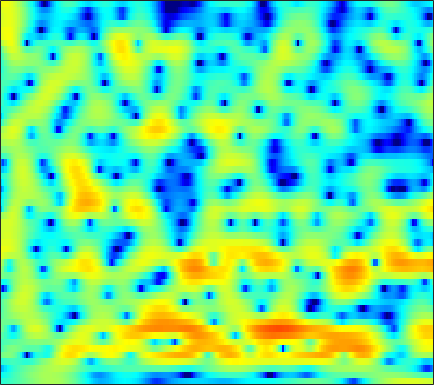

Values plotted in this chart, from the file beside it:
-4.017, -3.8587, -3.6326, -3.4078, -3.2389, -2.9666, -2.6801, -2.448, -2.1269, -1.7713, -1.4083, -1.13, -0.75107, -0.36553, -0.081733, 0.27725, 0.61202, 0.84618, 1.1278, 1.3726, 1.5669, 1.6887, 1.7927, 1.8383
-5.743, -5.369, -4.845, -4.301, -3.901, -3.366, -2.85, -2.475, -1.995, -1.536, -1.098, -0.7837, -0.3885, -0.0138, 0.2467, 0.5714, 0.8651, 1.064, 1.299, 1.495, 1.651, 1.736, 1.808, 1.828
-9.779, -8.411, -6.944, -5.779, -5.047, -4.23, -3.549, -3.104, -2.592, -2.132, -1.718, -1.426, -1.054, -0.6862, -0.4113, -0.04735, 0.312, 0.5799, 0.925, 1.25, 1.548, 1.751, 1.986, 2.17
-4.307, -3.923, -3.458, -3.096, -2.914, -2.792, -2.832, -2.95, -3.218, -3.545, -3.858, -4.028, -4.077, -3.857, -3.518, -2.916, -2.241, -1.709, -1.016, -0.3445, 0.3017, 0.7771, 1.39, 1.987
-0.9333, -0.5312, -0.1388, 0.07363, 0.06513, -0.2069, -0.8446, -1.575, -3.065, -5.312, -8.907, -13.38, -24.12, -14.1, -9.802, -6.609, -4.853, -4.17, -3.875, -4.15, -4.72, -4.972, -4.353, -2.536
-3.026, -2.056, -1.103, -0.475, -0.1889, -0.01757, -0.09234, -0.2521, -0.5893, -1.012, -1.478, -1.767, -1.987, -2.014, -1.947, -1.849, -1.834, -1.99, -2.429, -3.183, -4.146, -4.75, -4.788, -3.557
-2.914, -2.634, -2.339, -2.113, -1.978, -1.801, -1.608, -1.454, -1.232, -0.9879, -0.7416, -0.5584, -0.3265, -0.1273, 0.006451, 0.1288, 0.1817, 0.178, 0.1387, 0.04823, -0.02747, -0.04497, 0.006111, 0.1641
-1.65, -2.144, -2.993, -4.005, -4.781, -5.48, -5.424, -4.791, -3.477, -2.044, -0.7249, 0.1223, 1.038, 1.749, 2.133, 2.486, 2.655, 2.67, 2.548, 2.284, 1.88, 1.494, 0.8747, 0.2029
-0.3574, -1.091, -2.46, -4.396, -6.36, -9.352, -10.08, -7.91, -4.527, -1.831, 0.1664, 1.333, 2.505, 3.332, 3.755, 4.087, 4.167, 4.073, 3.743, 3.159, 2.301, 1.45, 0.00107, -1.962
-0.8288, -0.8411, -0.9137, -1.02, -1.069, -1.015, -0.7539, -0.4294, 0.1376, 0.7941, 1.453, 1.888, 2.365, 2.7, 2.83, 2.858, 2.716, 2.489, 2.031, 1.404, 0.587, -0.1404, -1.275, -2.578
-1.877, -1.324, -0.683, -0.118, 0.2575, 0.7133, 1.127, 1.404, 1.743, 2.036, 2.254, 2.363, 2.408, 2.352, 2.23, 1.966, 1.581, 1.218, 0.6574, 0.01837, -0.6846, -1.236, -1.994, -2.753
-2.55, -1.609, -0.5505, 0.3287, 0.8963, 1.537, 2.058, 2.376, 2.703, 2.899, 2.963, 2.915, 2.726, 2.372, 1.995, 1.346, 0.5605, -0.1194, -1.088, -2.06, -2.917, -3.438, -3.915, -4.184
-2.176, -1.392, -0.4164, 0.4881, 1.117, 1.874, 2.521, 2.927, 3.333, 3.568, 3.62, 3.531, 3.211, 2.65, 2.061, 0.9963, -0.4335, -1.792, -4.078, -7.056, -10.55, -12.4, -11.32, -8.677
-3.782, -3.465, -2.673, -1.571, -0.6591, 0.5417, 1.62, 2.3, 3.009, 3.48, 3.717, 3.731, 3.54, 3.081, 2.561, 1.613, 0.3498, -0.829, -2.723, -4.937, -7.043, -7.942, -7.566, -6.12
-13.88, -18.23, -12.72, -7.321, -4.616, -2.022, -0.1452, 0.9201, 1.968, 2.696, 3.141, 3.296, 3.285, 3.065, 2.766, 2.221, 1.544, 0.9816, 0.224, -0.4763, -1.03, -1.314, -1.478, -1.468
-5.066, -5.517, -5.111, -3.893, -2.806, -1.371, -0.1394, 0.6468, 1.501, 2.117, 2.479, 2.607, 2.574, 2.336, 2.039, 1.534, 0.9346, 0.4662, -0.1093, -0.5452, -0.7942, -0.857, -0.7854, -0.6292
0.1101, -0.4496, -0.9514, -1.096, -0.9577, -0.4881, 0.1905, 0.7455, 1.428, 1.933, 2.205, 2.238, 2.05, 1.562, 0.9945, -0.05418, -1.387, -2.525, -4.094, -5.182, -5.199, -4.474, -3.146, -1.798
1.177, -0.5223, -3.198, -5.698, -6.107, -4.254, -1.857, -0.3785, 1.057, 1.953, 2.404, 2.46, 2.175, 1.516, 0.7609, -0.6561, -2.668, -4.735, -8.734, -15.17, -14.11, -9.236, -4.989, -2.232
2.457, 0.8037, -1.871, -4.381, -4.876, -3.26, -1.117, 0.1592, 1.294, 1.893, 2.033, 1.871, 1.364, 0.5709, -0.1468, -1.186, -2.205, -2.909, -3.64, -3.91, -3.652, -3.09, -2.102, -1.049
4.62, 4.16, 3.552, 3.041, 2.785, 2.611, 2.54, 2.458, 2.243, 1.802, 1.038, 0.2427, -1.117, -2.798, -4.205, -5.969, -7.028, -7.061, -6.307, -5.24, -4.187, -3.503, -2.755, -2.235
4.863, 4.877, 4.792, 4.612, 4.427, 4.101, 3.666, 3.248, 2.534, 1.58, 0.3074, -0.8891, -2.959, -5.79, -8.687, -14.58, -21.9, -16.37, -10.94, -7.918, -6.055, -5.104, -4.303, -3.921
3.933, 4.178, 4.339, 4.335, 4.226, 3.952, 3.525, 3.111, 2.406, 1.517, 0.4567, -0.4702, -1.857, -3.339, -4.456, -5.74, -6.546, -6.738, -6.537, -6.08, -5.586, -5.269, -4.936, -4.76
3.337, 3.609, 3.822, 3.873, 3.809, 3.602, 3.256, 2.904, 2.326, 1.634, 0.8419, 0.1874, -0.7221, -1.65, -2.325, -3.164, -3.881, -4.339, -4.855, -5.26, -5.556, -5.715, -5.801, -5.749
3.427, 3.607, 3.755, 3.79, 3.742, 3.56, 3.25, 2.926, 2.395, 1.761, 1.038, 0.4719, -0.314, -1.117, -1.716, -2.52, -3.352, -4.016, -4.975, -6.049, -7.222, -8.073, -8.966, -9.116
3.33, 3.478, 3.665, 3.793, 3.818, 3.712, 3.425, 3.083, 2.463, 1.659, 0.7425, 0.02259, -0.8944, -1.66, -2.124, -2.673, -3.253, -3.801, -4.795, -6.301, -8.625, -11.31, -17.94, -30
0.9257, 1.455, 2.292, 3.028, 3.413, 3.66, 3.543, 3.194, 2.336, 1.004, -0.8613, -2.586, -4.948, -6.238, -5.88, -4.59, -3.448, -2.937, -2.738, -3.046, -3.713, -4.353, -5.067, -5.162
-8.246, -4.454, -1.177, 0.9316, 2.001, 2.877, 3.194, 3.069, 2.396, 1.071, -1.066, -3.371, -7.579, -10.21, -7.972, -4.474, -2.194, -1.116, -0.2903, 0.06134, 0.06809, -0.05525, -0.308, -0.5552
-5.886, -4.461, -2.405, -0.6004, 0.5057, 1.622, 2.326, 2.594, 2.633, 2.321, 1.777, 1.272, 0.6807, 0.3453, 0.3335, 0.5662, 0.8841, 1.082, 1.201, 1.109, 0.7831, 0.3868, -0.3637, -1.421
-7.106, -5.763, -3.894, -2.148, -0.9862, 0.3056, 1.302, 1.854, 2.359, 2.629, 2.702, 2.671, 2.556, 2.388, 2.237, 2.016, 1.751, 1.508, 1.111, 0.5964, -0.03641, -0.6125, -1.543, -2.718
-11.72, -8.573, -5.538, -3.252, -1.86, -0.3557, 0.8248, 1.522, 2.213, 2.676, 2.914, 2.972, 2.89, 2.664, 2.402, 1.938, 1.355, 0.844, 0.08127, -0.7549, -1.613, -2.24, -2.98, -3.525
-7.184, -5.834, -4.03, -2.352, -1.217, 0.126, 1.246, 1.932, 2.636, 3.093, 3.321, 3.332, 3.144, 2.733, 2.29, 1.524, 0.5623, -0.2761, -1.559, -2.998, -4.613, -5.861, -7.319, -7.924
-4.705, -4.152, -3.128, -1.857, -0.8516, 0.4501, 1.601, 2.314, 3.048, 3.493, 3.651, 3.573, 3.214, 2.548, 1.855, 0.6789, -0.7522, -1.975, -3.76, -5.73, -8.023, -10.23, -14.96, -24.47
-8.077, -8.33, -6.896, -4.368, -2.508, -0.3897, 1.25, 2.192, 3.086, 3.59, 3.712, 3.551, 3.01, 2.064, 1.072, -0.6646, -2.925, -4.958, -7.909, -10.28, -10.77, -10.22, -9.071, -7.591
-11.93, -14.48, -10.65, -5.909, -3.338, -0.8424, 0.9172, 1.866, 2.719, 3.167, 3.228, 3.038, 2.453, 1.486, 0.4701, -1.326, -3.78, -6.216, -10.63, -15.57, -13.29, -9.98, -6.68, -4.249
-3.29, -3.229, -2.69, -1.747, -0.9336, 0.1052, 0.9729, 1.467, 1.899, 2.064, 1.984, 1.767, 1.278, 0.574, -0.0808, -1.103, -2.237, -3.084, -4.039, -4.552, -4.46, -4.02, -3.118, -2.051
-0.3639, -0.1637, 0.1717, 0.5445, 0.8284, 1.166, 1.405, 1.497, 1.482, 1.3, 0.9702, 0.635, 0.12, -0.44, -0.849, -1.351, -1.769, -2.01, -2.221, -2.269, -2.171, -2.001, -1.671, -1.264
1.278, 1.573, 1.921, 2.199, 2.341, 2.421, 2.342, 2.164, 1.75, 1.135, 0.3183, -0.3848, -1.361, -2.201, -2.633, -2.852, -2.723, -2.503, -2.163, -1.868, -1.641, -1.527, -1.441, -1.401
2.228, 2.687, 3.206, 3.6, 3.788, 3.861, 3.7, 3.395, 2.698, 1.606, 0.01878, -1.581, -4.401, -7.89, -9.72, -8.384, -5.605, -3.967, -2.475, -1.641, -1.316, -1.359, -1.738, -2.397
0.9591, 1.745, 2.696, 3.464, 3.895, 4.243, 4.306, 4.145, 3.62, 2.681, 1.258, -0.2058, -2.752, -5.755, -7.23, -6.223, -3.872, -2.442, -1.198, -0.6367, -0.7263, -1.198, -2.403, -4.388
-4.179, -2.455, -0.5451, 0.9077, 1.737, 2.53, 3.011, 3.185, 3.188, 2.941, 2.489, 2.053, 1.412, 0.8626, 0.5966, 0.4816, 0.5764, 0.6812, 0.6998, 0.4491, -0.1666, -0.9047, -2.308, -4.226
-7.825, -5.476, -3.2, -1.574, -0.6522, 0.299, 1.012, 1.423, 1.845, 2.147, 2.333, 2.423, 2.483, 2.502, 2.506, 2.485, 2.409, 2.291, 2.01, 1.525, 0.8121, 0.09886, -1.109, -2.614
-4.938, -4.348, -3.63, -3.038, -2.651, -2.134, -1.558, -1.06, -0.3391, 0.4045, 1.104, 1.571, 2.118, 2.553, 2.807, 3.048, 3.162, 3.148, 2.992, 2.657, 2.111, 1.548, 0.5742, -0.6828
-3.371, -3.78, -4.531, -5.513, -6.318, -7.128, -6.966, -6.079, -4.402, -2.708, -1.224, -0.2918, 0.75, 1.596, 2.117, 2.68, 3.105, 3.33, 3.489, 3.475, 3.259, 2.957, 2.363, 1.546
-2.937, -3.803, -5.446, -7.985, -10.96, -18.67, -22.86, -14.03, -8.769, -5.766, -3.801, -2.708, -1.558, -0.5697, 0.123, 1.001, 1.821, 2.378, 2.994, 3.424, 3.659, 3.697, 3.558, 3.207
-2.504, -3.015, -3.933, -5.088, -6.023, -7.062, -7.413, -7.163, -6.494, -5.9, -5.589, -5.517, -5.468, -5.076, -4.344, -2.864, -1.197, -0.02537, 1.317, 2.366, 3.126, 3.515, 3.808, 3.862
-2.572, -2.522, -2.598, -2.803, -3.011, -3.326, -3.676, -3.989, -4.546, -5.452, -6.979, -8.842, -13.18, -22.2, -16.68, -9.016, -4.78, -2.611, -0.4819, 1.056, 2.152, 2.75, 3.308, 3.64
-3.505, -2.925, -2.337, -1.958, -1.8, -1.746, -1.886, -2.124, -2.649, -3.434, -4.517, -5.5, -6.828, -7.46, -6.986, -5.345, -3.443, -2.149, -0.6995, 0.4251, 1.272, 1.761, 2.26, 2.628
-4.391, -3.329, -2.192, -1.344, -0.8848, -0.4878, -0.3072, -0.2977, -0.4406, -0.7191, -1.085, -1.355, -1.632, -1.724, -1.64, -1.351, -0.9298, -0.5848, -0.1701, 0.145, 0.3588, 0.4632, 0.5695, 0.6987
-4.145, -2.85, -1.393, -0.2508, 0.3993, 1.022, 1.383, 1.504, 1.517, 1.382, 1.177, 1.003, 0.8008, 0.6424, 0.5531, 0.4508, 0.3398, 0.2153, -0.05199, -0.4857, -1.126, -1.728, -2.592, -3.26
-3.539, -1.894, -0.09462, 1.248, 1.98, 2.615, 2.889, 2.893, 2.682, 2.297, 1.843, 1.503, 1.12, 0.8527, 0.7177, 0.5745, 0.3853, 0.1401, -0.4103, -1.298, -2.701, -4.265, -7.463, -13.34
-2.243, -0.1737, 1.803, 3.1, 3.698, 4.032, 3.893, 3.489, 2.559, 1.264, -0.2599, -1.312, -2.221, -2.308, -1.999, -1.47, -1.106, -1.004, -1.141, -1.623, -2.436, -3.277, -4.645, -5.931
1.922, 3, 4.127, 4.825, 5.048, 4.918, 4.265, 3.387, 1.602, -1.125, -5.406, -10.74, -23.76, -11.4, -7.769, -5.357, -4.215, -3.78, -3.478, -3.344, -3.256, -3.194, -3.109, -2.986
4.201, 4.675, 5.143, 5.354, 5.305, 4.932, 4.15, 3.273, 1.689, -0.3543, -2.763, -4.554, -6.308, -6.967, -7.101, -7.38, -8.058, -8.778, -9.581, -9.427, -8.328, -7.274, -5.984, -5.005
4.424, 4.785, 5.096, 5.184, 5.087, 4.726, 4.09, 3.438, 2.349, 1.041, -0.4115, -1.554, -3.095, -4.7, -6.028, -8.146, -11.1, -14.41, -23.11, -24.39, -15.12, -11.83, -9.088, -7.39
3.845, 4.292, 4.678, 4.824, 4.779, 4.509, 4.02, 3.513, 2.667, 1.634, 0.456, -0.5223, -1.938, -3.47, -4.704, -6.475, -8.344, -9.633, -10.97, -11.32, -10.69, -9.872, -8.726, -7.73
3.401, 3.939, 4.4, 4.594, 4.579, 4.358, 3.925, 3.472, 2.707, 1.788, 0.7217, -0.1589, -1.428, -2.781, -3.831, -5.241, -6.56, -7.449, -8.373, -8.913, -9.017, -8.846, -8.379, -7.767
3.764, 4.224, 4.587, 4.69, 4.611, 4.32, 3.828, 3.343, 2.552, 1.62, 0.5494, -0.3303, -1.601, -2.983, -4.08, -5.611, -7.199, -8.396, -9.845, -10.95, -11.36, -11.14, -10.26, -9.054
4.782, 4.996, 5.078, 4.938, 4.694, 4.196, 3.519, 2.907, 1.974, 0.918, -0.2275, -1.145, -2.454, -3.879, -5.057, -6.834, -8.979, -10.95, -14.36, -19.24, -23.3, -19.78, -14.78, -11.32
